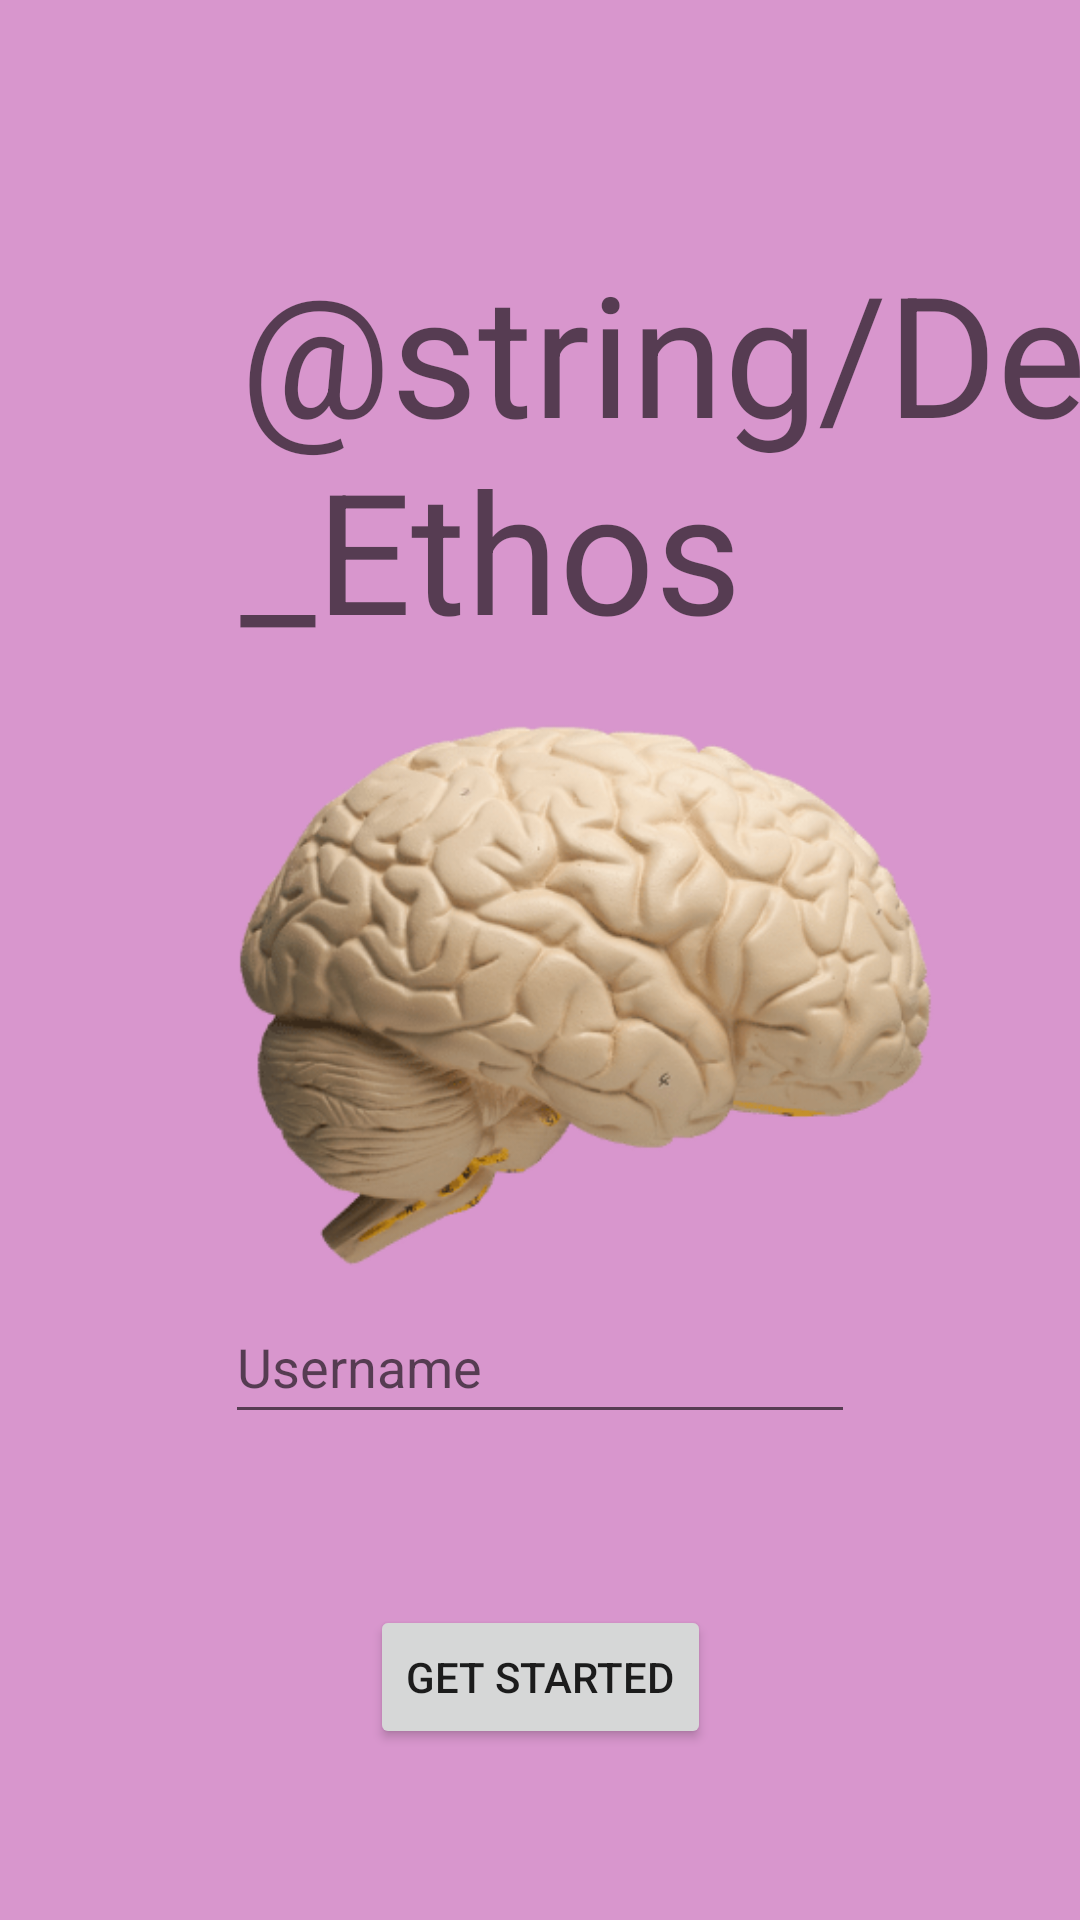

Write the Android layout XML for this screen, with the resource values it uses.
<!-- AndroidManifest.xml: application theme Theme.Project -->
<!-- res/layout/activity_main.xml -->
<?xml version="1.0" encoding="utf-8"?>
<androidx.constraintlayout.widget.ConstraintLayout xmlns:android="http://schemas.android.com/apk/res/android"
    xmlns:app="http://schemas.android.com/apk/res-auto"
    xmlns:tools="http://schemas.android.com/tools"
    android:layout_width="match_parent"
    android:layout_height="match_parent"
    android:background="@color/PINK"
    tools:context=".MainActivity"
    >

    <ImageView
        android:id="@+id/imageView2"
        android:layout_width="361dp"
        android:layout_height="326dp"
        android:layout_marginStart="25dp"
        android:layout_marginLeft="25dp"
        android:layout_marginTop="81dp"
        android:layout_marginEnd="25dp"
        android:layout_marginRight="25dp"
        android:layout_marginBottom="112dp"
        app:layout_constraintBottom_toTopOf="@+id/signUpButton"
        app:layout_constraintEnd_toEndOf="parent"
        app:layout_constraintStart_toStartOf="parent"
        app:layout_constraintTop_toBottomOf="@+id/textView"
        app:srcCompat="@drawable/brain_2" />

    <TextView
        android:id="@+id/textView"
        android:layout_width="wrap_content"
        android:layout_height="wrap_content"
        android:layout_marginStart="80dp"
        android:layout_marginTop="80dp"
        android:layout_marginEnd="80dp"
        android:text="@string/Dev_Ethos"
        android:textAppearance="@style/TextAppearance.AppCompat.Display3"
        app:layout_constraintEnd_toEndOf="parent"
        app:layout_constraintHorizontal_bias="0.0"
        app:layout_constraintStart_toStartOf="parent"
        app:layout_constraintTop_toTopOf="parent" />

    <Button
        android:id="@+id/signUpButton"
        android:layout_width="wrap_content"
        android:layout_height="wrap_content"
        android:layout_marginStart="162dp"
        android:layout_marginLeft="162dp"
        android:layout_marginEnd="162dp"
        android:layout_marginRight="162dp"
        android:layout_marginBottom="57dp"
        android:text="@string/Sign_Up"
        app:layout_constraintBottom_toBottomOf="parent"
        app:layout_constraintEnd_toEndOf="parent"
        app:layout_constraintStart_toStartOf="parent" />

    <EditText
        android:id="@+id/makeUsername"
        android:layout_width="wrap_content"
        android:layout_height="wrap_content"
        android:layout_marginStart="101dp"
        android:layout_marginLeft="101dp"
        android:layout_marginEnd="101dp"
        android:layout_marginRight="101dp"
        android:layout_marginBottom="57dp"
        android:ems="10"
        android:hint="Username"
        android:inputType="textPersonName"
        android:minHeight="48dp"
        app:layout_constraintBottom_toTopOf="@+id/signUpButton"
        app:layout_constraintEnd_toEndOf="parent"
        app:layout_constraintStart_toStartOf="parent" />



</androidx.constraintlayout.widget.ConstraintLayout>
<!-- resources referenced by this layout -->
<resources>
  <color name="PINK">#D896CD</color>
  <!-- drawable brain_2: png bitmap (drawable, 54541 bytes) -->
  <string name="Sign_Up">Get started</string>
  <style name="Theme.Project" parent="Theme.AppCompat.Light.NoActionBar">
          
          <item name="colorPrimary">#000000</item>
          <item name="colorPrimaryVariant">@color/black</item>
          <item name="colorOnPrimary">@color/white</item>
          
          <item name="colorSecondary">@color/teal_200</item>
          <item name="colorSecondaryVariant">@color/teal_700</item>
          <item name="colorOnSecondary">@color/black</item>
          
          <item name="android:statusBarColor" tools:targetApi="l">?attr/colorPrimaryVariant</item>
          
      </style>
  <color name="black">#FF000000</color>
  <color name="white">#FFFFFFFF</color>
  <color name="teal_200">#FF03DAC5</color>
  <color name="teal_700">#FF018786</color>
</resources>
